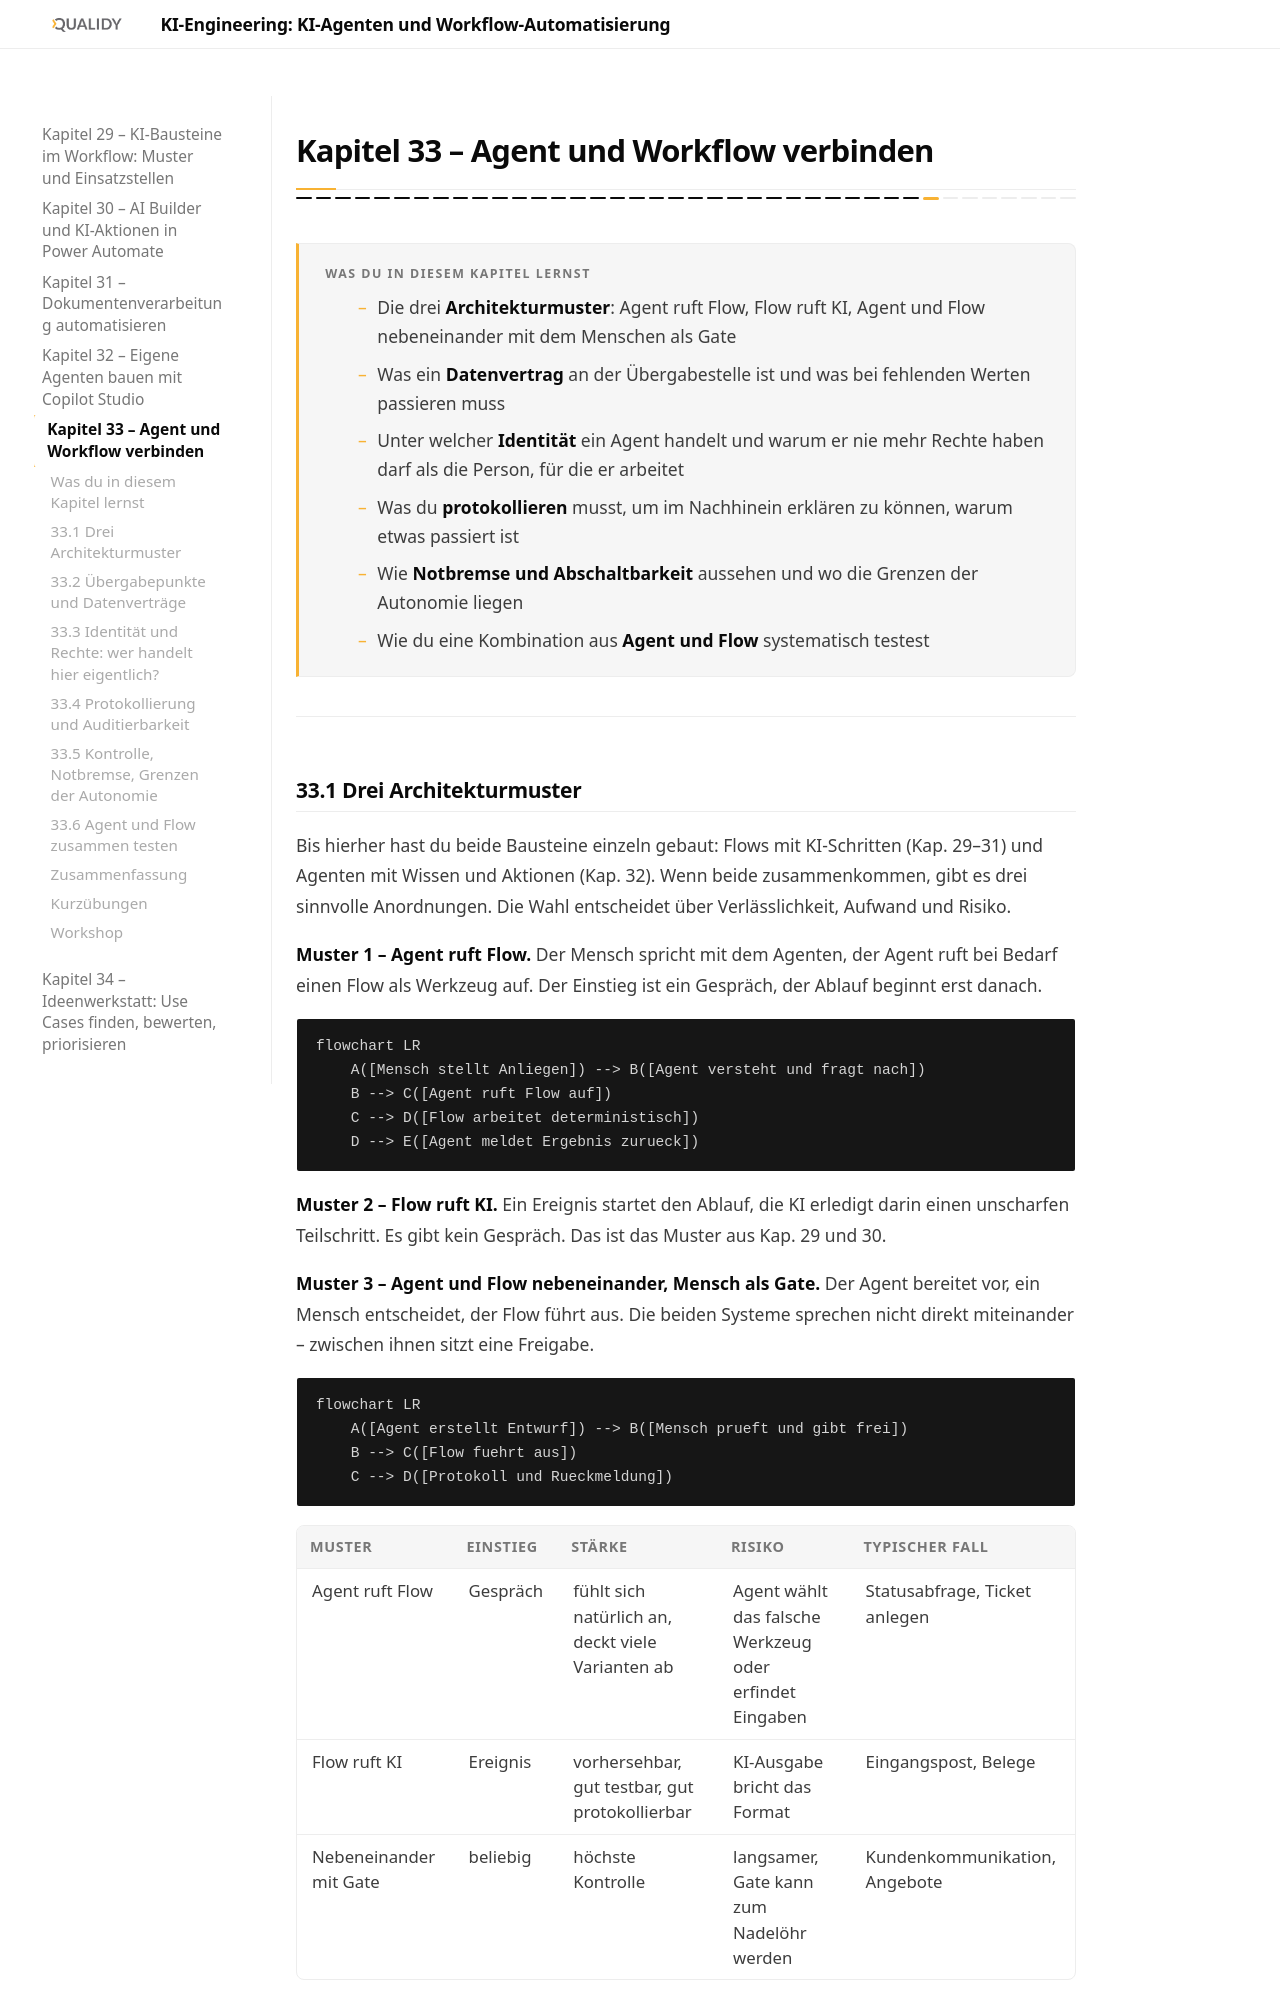

repository: Qualidy/KI-Engineering-KI-Agenten-und-Workflow-Automatisierung · page: content/kapitel33/index.html · generator: mkdocs

# Kapitel 33 – Agent und Workflow verbinden

{{ progress(33) }}

<div class="lernziele" markdown>
<h3>Was du in diesem Kapitel lernst</h3>

- Die drei **Architekturmuster**: Agent ruft Flow, Flow ruft KI, Agent und Flow nebeneinander mit dem Menschen als Gate
- Was ein **Datenvertrag** an der Übergabestelle ist und was bei fehlenden Werten passieren muss
- Unter welcher **Identität** ein Agent handelt und warum er nie mehr Rechte haben darf als die Person, für die er arbeitet
- Was du **protokollieren** musst, um im Nachhinein erklären zu können, warum etwas passiert ist
- Wie **Notbremse und Abschaltbarkeit** aussehen und wo die Grenzen der Autonomie liegen
- Wie du eine Kombination aus **Agent und Flow** systematisch testest
</div>

---

## 33.1 Drei Architekturmuster

Bis hierher hast du beide Bausteine einzeln gebaut: Flows mit KI-Schritten (Kap. 29–31) und Agenten mit Wissen und Aktionen (Kap. 32). Wenn beide zusammenkommen, gibt es drei sinnvolle Anordnungen. Die Wahl entscheidet über Verlässlichkeit, Aufwand und Risiko.

**Muster 1 – Agent ruft Flow.** Der Mensch spricht mit dem Agenten, der Agent ruft bei Bedarf einen Flow als Werkzeug auf. Der Einstieg ist ein Gespräch, der Ablauf beginnt erst danach.

```mermaid
flowchart LR
    A([Mensch stellt Anliegen]) --> B([Agent versteht und fragt nach])
    B --> C([Agent ruft Flow auf])
    C --> D([Flow arbeitet deterministisch])
    D --> E([Agent meldet Ergebnis zurueck])
```

**Muster 2 – Flow ruft KI.** Ein Ereignis startet den Ablauf, die KI erledigt darin einen unscharfen Teilschritt. Es gibt kein Gespräch. Das ist das Muster aus Kap. 29 und 30.

**Muster 3 – Agent und Flow nebeneinander, Mensch als Gate.** Der Agent bereitet vor, ein Mensch entscheidet, der Flow führt aus. Die beiden Systeme sprechen nicht direkt miteinander – zwischen ihnen sitzt eine Freigabe.

```mermaid
flowchart LR
    A([Agent erstellt Entwurf]) --> B([Mensch prueft und gibt frei])
    B --> C([Flow fuehrt aus])
    C --> D([Protokoll und Rueckmeldung])
```

| Muster | Einstieg | Stärke | Risiko | Typischer Fall |
|---|---|---|---|---|
| Agent ruft Flow | Gespräch | fühlt sich natürlich an, deckt viele Varianten ab | Agent wählt das falsche Werkzeug oder erfindet Eingaben | Statusabfrage, Ticket anlegen |
| Flow ruft KI | Ereignis | vorhersehbar, gut testbar, gut protokollierbar | KI-Ausgabe bricht das Format | Eingangspost, Belege |
| Nebeneinander mit Gate | beliebig | höchste Kontrolle | langsamer, Gate kann zum Nadelöhr werden | Kundenkommunikation, Angebote |

!!! info "Merksatz"
    Die Frage lautet nie „Agent oder Flow", sondern: **Wer trägt die Entscheidung?** Trägt sie der Ablauf, nimm Muster 2. Trägt sie ein Mensch, nimm Muster 3. Muster 1 ist die bequemste Variante für Nutzende und die anspruchsvollste in der Absicherung – setze es nur ein, wenn die aufgerufenen Flows für sich genommen ungefährlich sind.

---
